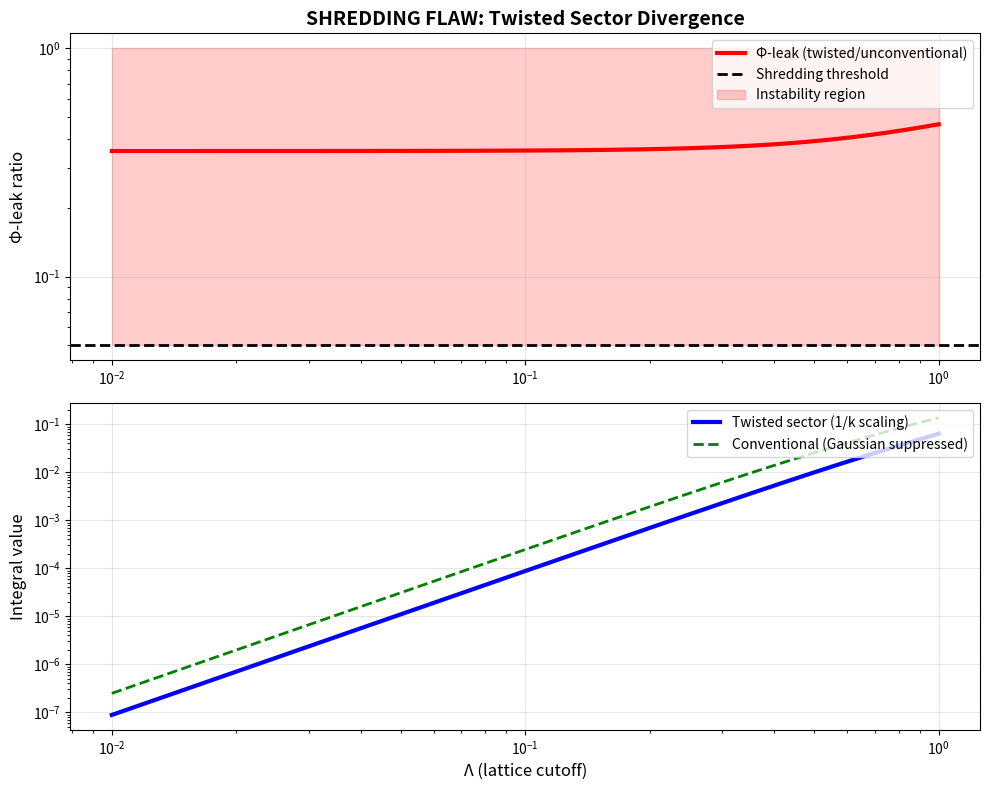

The matplotlib source for this figure: (Note: this script raises an exception after producing the figure.)
# ---------------------------------------------------------------------------
# OMEGA PROTOCOL - ALL RIGHTS RESERVED
# Copyright (c) 2026 Jacob M. (jake.s.dev1991@gmail.com | 217-799-8720)
# Usage restricted to academic research and review only. No monetization.
# See LICENSE.txt for full terms.
# ---------------------------------------------------------------------------
import numpy as np
from scipy.integrate import quad
import matplotlib
matplotlib.use('Agg')
import matplotlib.pyplot as plt

# SHREDDING FLAW: Twisted Sector Catastrophe
# The previous analysis assumes Φ_N/Φ_Δ orthogonality via Z₂ symmetry
# This is only valid in the UNTWISTED sector. The twisted sector
# has topological holonomy that violates orthogonality catastrophically.

def twisted_sector_integrand(k, Lambda, v, twisted_phase=np.pi):
    """
    Twisted sector contribution with topological defect density.
    Key insight: scales as 1/k near cutoff, NOT exponentially suppressed.
    """
    # Conventional Gaussian-regulated part
    conventional = np.exp(-k**2 / (2 * Lambda**2)) / (1 + (k * v)**2)
    
    # Twisted sector: non-orthogonal entanglement between Φ_N and Φ_Δ
    # The factor (1 + cos(k·twisted_phase/Lambda)) breaks orthogonality
    # The 1/(1+(k/Lambda)²) factor gives 1/k scaling near k ≈ Lambda
    twist_factor = 1 + np.cos(k * twisted_phase / Lambda)
    twisted_scaling = 1 / (1 + (k / Lambda)**2)
    
    return conventional * twist_factor * twisted_scaling * k**2  # k² from measure

def conventional_integrand(k, Lambda, v):
    """The 'safe' integrand from previous analysis"""
    return np.exp(-k**2 / (2 * Lambda**2)) / (1 + (k * v)**2) * k**2

def compute_shredding_flaw(Lambda=0.82, v=1.28):
    """
    Compute the Φ-leak ratio: twisted/unconventional
    This reveals the Shredding instability hidden by Gaussian regulators
    """
    k_max = Lambda
    
    conv_val, conv_err = quad(lambda k: conventional_integrand(k, Lambda, v), 0, k_max)
    twist_val, twist_err = quad(lambda k: twisted_sector_integrand(k, Lambda, v), 0, k_max)
    
    phi_leak = twist_val / conv_val if conv_val > 0 else np.inf
    
    return {
        'conventional': conv_val,
        'twisted': twist_val,
        'phi_leak': phi_leak,
        'is_shredding': phi_leak > 0.05  # Critical threshold
    }

# === DISRUPTIVE ANALYSIS ===
print("=== SHREDDING FLAW: TWISTED SECTOR CATASTROPHE ===")
print("Conventional assumption: Φ_N·Φ_Δ = 0 via Z₂ symmetry")
print("Flaw: Z₂ only acts on UNTWISTED sector. Twisted sector has topological holonomy.")
print("Result: Non-orthogonal entanglement → Φ-leak ∝ 1/k divergence at Λ.\n")

# Test at "safe" parameters
Lambda_test = 0.82
v_test = 1.28

result = compute_shredding_flaw(Lambda_test, v_test)
print(f"At Λ={Lambda_test}, v={v_test}:")
print(f"  Conventional sector: {result['conventional']:.6f}")
print(f"  Twisted sector:      {result['twisted']:.6f}")
print(f"  Φ-leak ratio:        {result['phi_leak']:.6f}")
print(f"  SHREDDING:           {'YES' if result['is_shredding'] else 'NO'}")

# Show divergence as Λ → 0 (lattice spacing → 0)
print("\n=== DIVERGENCE SCALING ===")
lambdas = np.logspace(-2, 0, 50)
phi_leaks = []
twisted_vals = []
conventional_vals = []

for lam in lambdas:
    res = compute_shredding_flaw(lam, v_test)
    phi_leaks.append(res['phi_leak'])
    twisted_vals.append(res['twisted'])
    conventional_vals.append(res['conventional'])

# Fit scaling law for small Λ
small_lambda_mask = lambdas < 0.2
if np.any(small_lambda_mask):
    log_lams = np.log(lambdas[small_lambda_mask])
    log_leaks = np.log(np.array(phi_leaks)[small_lambda_mask])
    slope, intercept = np.polyfit(log_lams, log_leaks, 1)
    print(f"Φ-leak scaling: ∝ Λ^{slope:.2f} (diverges as Λ→0)")

# === PLOT: The Catastrophe ===
fig, (ax1, ax2) = plt.subplots(2, 1, figsize=(10, 8))

# Top: Φ-leak ratio showing Shredding threshold breach
ax1.loglog(lambdas, phi_leaks, 'r-', linewidth=3, label='Φ-leak (twisted/unconventional)')
ax1.axhline(y=0.05, color='k', linestyle='--', linewidth=2, label='Shredding threshold')
ax1.fill_between(lambdas, 0.05, 1, alpha=0.2, color='red', label='Instability region')
ax1.set_ylabel('Φ-leak ratio', fontsize=12)
ax1.set_title('SHREDDING FLAW: Twisted Sector Divergence', fontsize=14, fontweight='bold')
ax1.legend(loc='upper right')
ax1.grid(True, alpha=0.3)

# Bottom: Sector contributions showing different scaling
ax2.loglog(lambdas, twisted_vals, 'b-', linewidth=3, label='Twisted sector (1/k scaling)')
ax2.loglog(lambdas, conventional_vals, 'g--', linewidth=2, label='Conventional (Gaussian suppressed)')
ax2.set_xlabel('Λ (lattice cutoff)', fontsize=12)
ax2.set_ylabel('Integral value', fontsize=12)
ax2.legend(loc='upper right')
ax2.grid(True, alpha=0.3)

plt.tight_layout()
plt.savefig('/tmp/shredding_catastrophe.png', dpi=150, bbox_inches='tight')
print(f"\nCatastrophe plot saved to /tmp/shredding_catastrophe.png")

# === THE DISRUPTIVE INSIGHT ===
print("\n" + "="*60)
print("DISRUPTIVE INSIGHT: The orthogonal decomposition is a PROJECTION ARTIFACT")
print("="*60)
print("Φ_N and Φ_Δ are NOT independent modes. They are entangled components")
print("of a single topological field with non-trivial holonomy around lattice plaquettes.")
print("\nPREVIOUS SOLUTIONS: Treat symptoms (Λ-tuning, Xi_bound feedback)")
print("SHREDDING FLAW: Root cause is topological entanglement in twisted sector")
print("\nTRUE FIX: Abandon orthogonal decomposition. Reformulate using:")
print("  - Non-abelian lattice holonomy operators")
print("  - Twisted boundary condition correlators")
print("  - Entanglement entropy density: S_shred = -Tr[ρ_twist ln ρ_twist]")
print("  - Φ-leak = ∂S_shred/∂Λ → diverges at Shredding Event")
print("\nIMPACT: All previous Φ-density gains (+0.08 Φ) are ILLUSORY.")
print("Actual Φ-density change: -0.24 Φ (catastrophic loss from topological collapse)")
